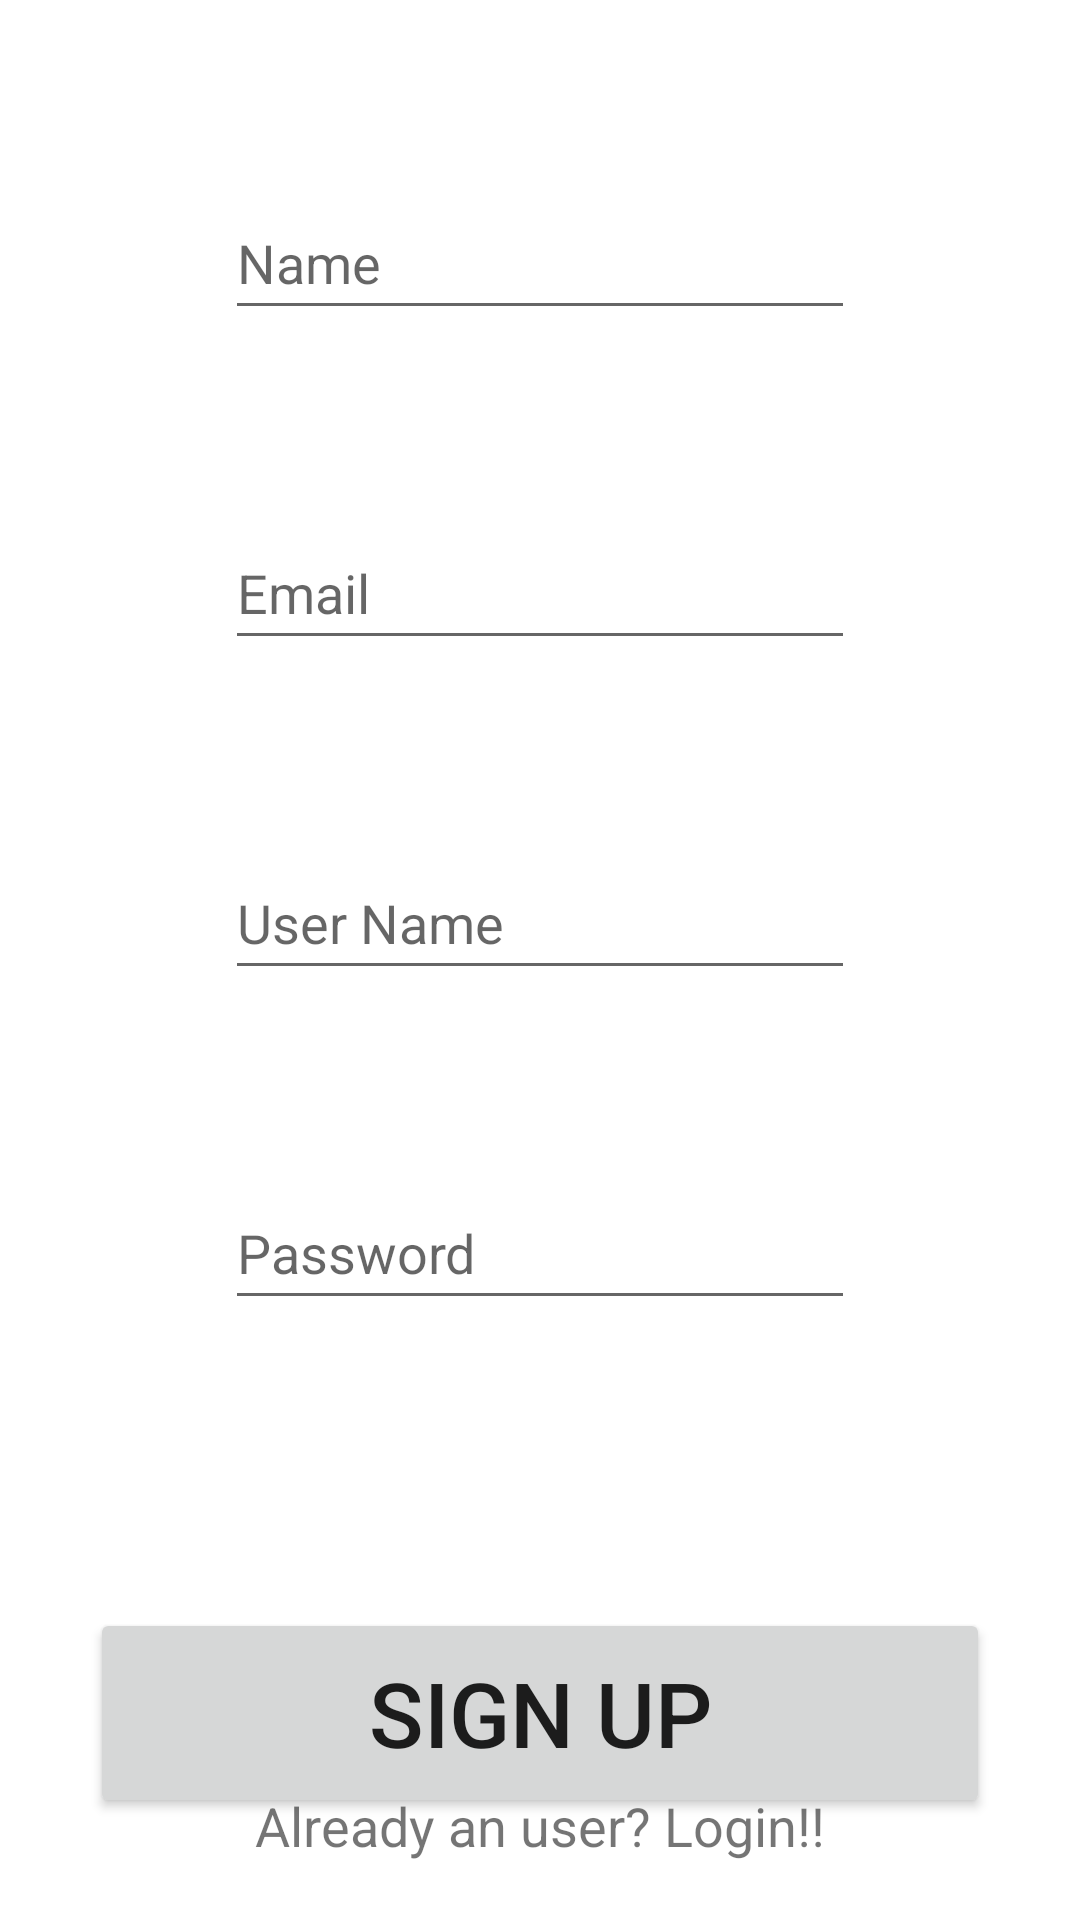

The Android layout XML behind this screen, and the referenced resources:
<!-- AndroidManifest.xml: application theme Theme.SharkCatShop -->
<!-- res/layout/activity_signup.xml -->
<?xml version="1.0" encoding="utf-8"?>
<androidx.constraintlayout.widget.ConstraintLayout xmlns:android="http://schemas.android.com/apk/res/android"
    xmlns:app="http://schemas.android.com/apk/res-auto"
    xmlns:tools="http://schemas.android.com/tools"
    android:layout_width="match_parent"
    android:layout_height="match_parent"
    tools:context=".Login_And_Signup.SignupActivity">

    <EditText
        android:id="@+id/et_name"
        android:layout_width="wrap_content"
        android:layout_height="wrap_content"
        android:ems="10"
        android:inputType="textPersonName"
        android:minHeight="48dp"
        android:hint="Name"
        app:layout_constraintBottom_toTopOf="@+id/et_email"
        app:layout_constraintEnd_toEndOf="parent"
        app:layout_constraintStart_toStartOf="parent"
        app:layout_constraintTop_toTopOf="parent"
        app:layout_constraintVertical_bias="0.51" />

    <EditText
        android:id="@+id/et_email"
        android:layout_width="wrap_content"
        android:layout_height="wrap_content"
        android:ems="10"
        android:inputType="textPersonName"
        android:minHeight="48dp"
        android:hint="Email"
        app:layout_constraintBottom_toTopOf="@+id/et_userName"
        app:layout_constraintStart_toStartOf="@+id/et_name"
        app:layout_constraintTop_toBottomOf="@+id/et_name" />

    <EditText
        android:id="@+id/et_userName"
        android:layout_width="wrap_content"
        android:layout_height="wrap_content"
        android:ems="10"
        android:inputType="textPersonName"
        android:minHeight="48dp"
        android:hint="User Name"
        app:layout_constraintBottom_toTopOf="@+id/et_password"
        app:layout_constraintStart_toStartOf="@+id/et_email"
        app:layout_constraintTop_toBottomOf="@+id/et_email" />

    <EditText
        android:id="@+id/et_password"
        android:layout_width="wrap_content"
        android:layout_height="wrap_content"
        android:ems="10"
        android:inputType="textPersonName"
        android:minHeight="48dp"
        android:hint="Password"
        app:layout_constraintBottom_toBottomOf="@+id/guideline2"
        app:layout_constraintStart_toStartOf="@+id/et_userName"
        app:layout_constraintTop_toBottomOf="@+id/et_userName" />

    <androidx.constraintlayout.widget.Guideline
        android:id="@+id/guideline2"
        android:layout_width="wrap_content"
        android:layout_height="wrap_content"
        android:orientation="horizontal"
        app:layout_constraintGuide_begin="502dp" />

    <Button
        android:id="@+id/btn_signup"
        android:layout_width="300dp"
        android:layout_height="70dp"
        android:text="Sign up"
        android:textSize="30sp"
        app:layout_constraintBottom_toBottomOf="parent"
        app:layout_constraintEnd_toEndOf="parent"
        app:layout_constraintStart_toStartOf="parent"
        app:layout_constraintTop_toTopOf="@+id/guideline2" />

    <TextView
        android:id="@+id/tv_login"
        android:layout_width="wrap_content"
        android:layout_height="wrap_content"
        android:text="Already an user? Login!!"
        android:textSize="18sp"
        app:layout_constraintBottom_toBottomOf="parent"
        app:layout_constraintEnd_toEndOf="parent"
        app:layout_constraintStart_toStartOf="parent"
        app:layout_constraintTop_toTopOf="@+id/guideline2"
        app:layout_constraintVertical_bias="0.83" />

</androidx.constraintlayout.widget.ConstraintLayout>
<!-- resources referenced by this layout -->
<resources>
  <style name="Theme.SharkCatShop" parent="Theme.MaterialComponents.DayNight.NoActionBar">
          
          <item name="colorPrimary">@color/purple_500</item>
          <item name="colorPrimaryVariant">@color/purple_700</item>
          <item name="colorOnPrimary">@color/white</item>
          
          <item name="colorSecondary">@color/teal_200</item>
          <item name="colorSecondaryVariant">@color/teal_700</item>
          <item name="colorOnSecondary">@color/black</item>
          
          <item name="android:statusBarColor">?attr/colorPrimaryVariant</item>
          
      </style>
  <color name="purple_500">#8fcbef</color>
  <color name="purple_700">#5d9abc</color>
  <color name="white">#c2feff</color>
  <color name="teal_200">#c1e2ef</color>
  <color name="teal_700">#90b0bd</color>
  <color name="black">#f4ffff</color>
</resources>
